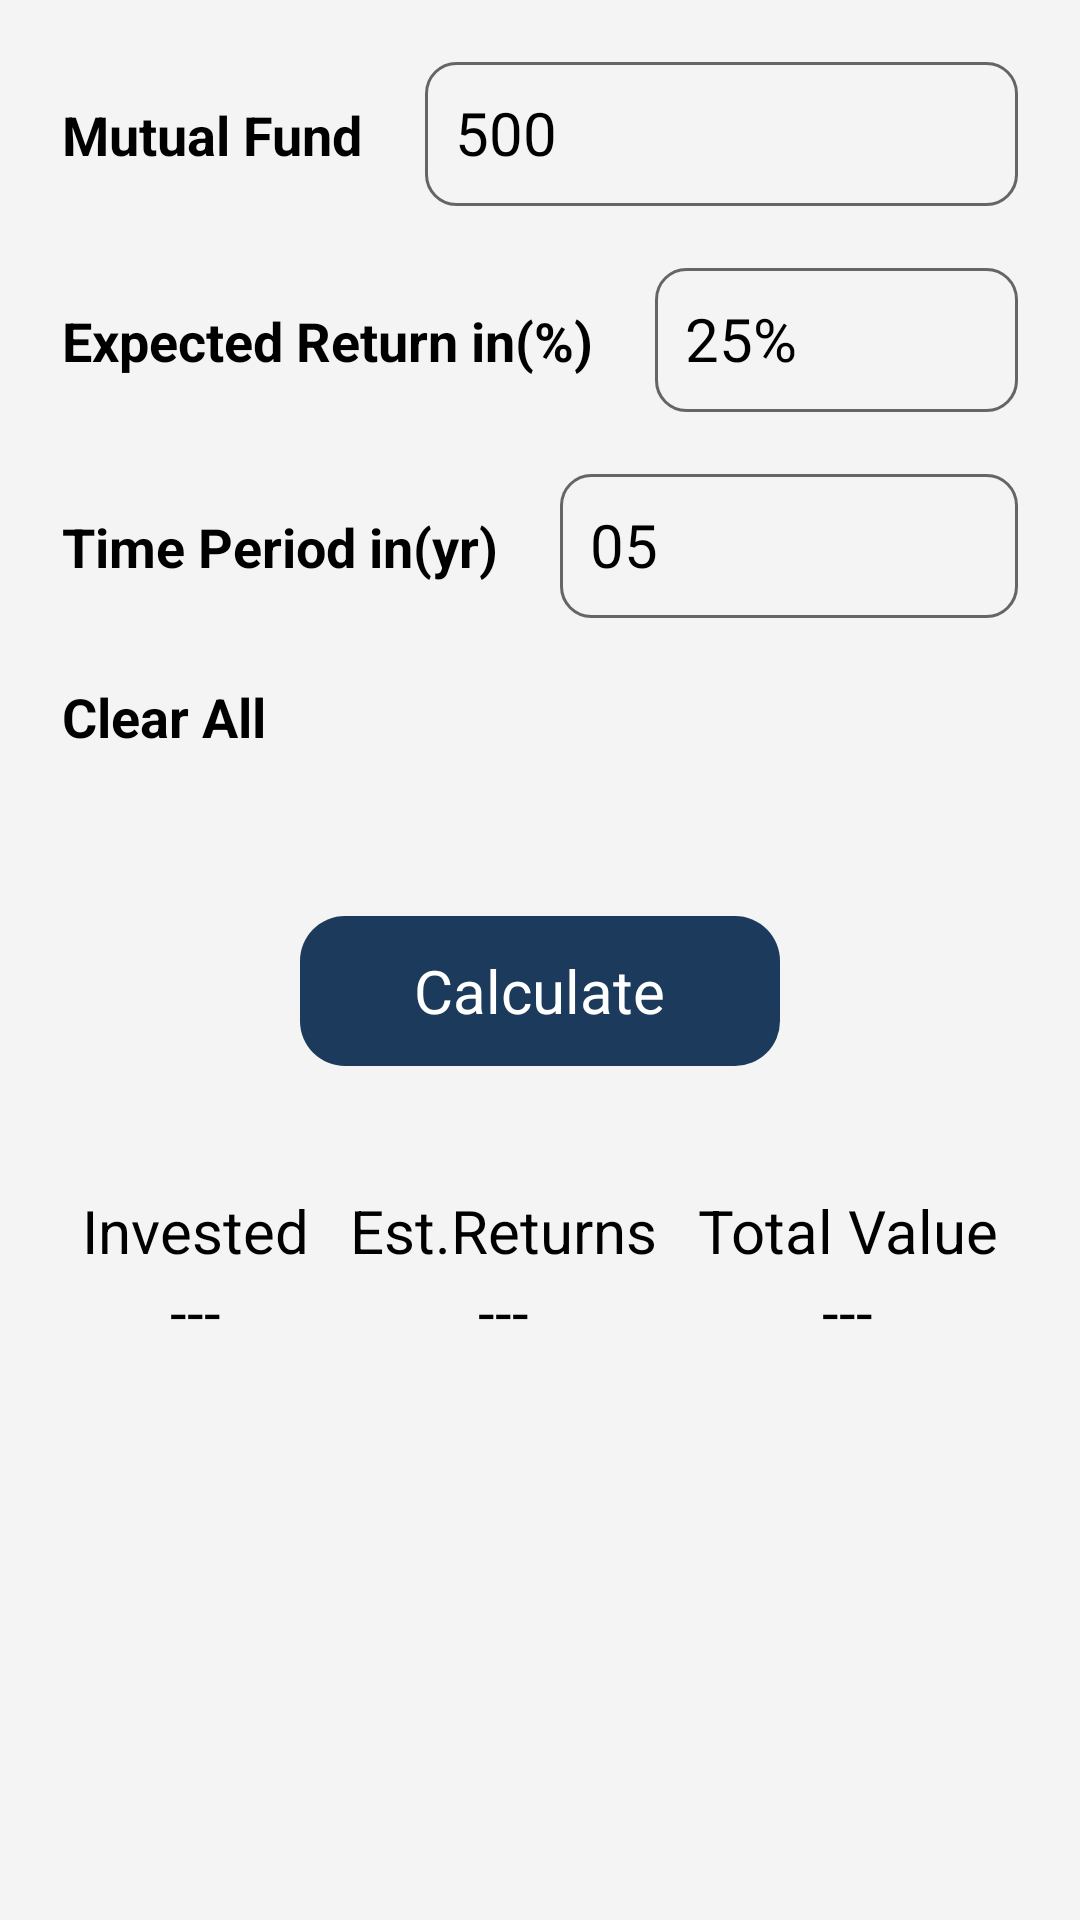

Android layout source for this screen:
<!-- AndroidManifest.xml: application theme Theme.MasterCalculator -->
<!-- res/layout/activity_mutual_fund.xml -->
<?xml version="1.0" encoding="utf-8"?>
<LinearLayout xmlns:android="http://schemas.android.com/apk/res/android"
    xmlns:app="http://schemas.android.com/apk/res-auto"
    xmlns:tools="http://schemas.android.com/tools"
    android:layout_width="match_parent"
    android:layout_height="match_parent"
    android:background="@color/lightGray"
    android:orientation="vertical"
    tools:context=".CalculationUtilitiesActivity">

    <LinearLayout
        android:layout_width="match_parent"
        android:layout_height="?actionBarSize"
        android:gravity="center_vertical"
        android:orientation="horizontal">

        <LinearLayout
            android:layout_width="40dp"
            android:layout_height="40dp"
            android:layout_marginStart="10dp"
            android:background="@drawable/back_button_shape"
            android:gravity="center">

            <ImageView
                android:id="@+id/bacKArrow"
                android:layout_width="wrap_content"
                android:layout_height="wrap_content"
                android:src="@drawable/baseline_arrow_back_24" />
        </LinearLayout>

        <TextView
            android:layout_width="match_parent"
            android:layout_height="wrap_content"
            android:text="Mutual Fund Calculator"
            android:textAlignment="center"
            android:textColor="@color/black"
            android:textSize="20dp"
            android:textStyle="bold" />

        <TextView
            android:layout_width="wrap_content"
            android:layout_height="wrap_content"
            android:textSize="20dp" />


    </LinearLayout>


    <LinearLayout
        android:layout_width="match_parent"
        android:layout_height="wrap_content"
        android:layout_marginHorizontal="10pt"
        android:layout_marginTop="10pt">

        <TextView
            android:layout_width="wrap_content"
            android:layout_height="wrap_content"
            android:layout_marginEnd="10pt"
            android:layout_marginBottom="10dp"
            android:text="Mutual Fund"
            android:textColor="@color/black"
            android:textSize="18sp"
            android:textStyle="bold"
            app:layout_constraintStart_toEndOf="@+id/editTextReturn" />


        <EditText
            android:id="@+id/editTextMutualFund"
            android:layout_width="match_parent"
            android:layout_height="48dp"
            android:background="@drawable/custom_edittext_shape"
            android:hint="500"
            android:inputType="number"
            android:padding="10dp"
            android:textSize="20sp" />

    </LinearLayout>

    <LinearLayout
        android:layout_width="match_parent"
        android:layout_height="wrap_content"
        android:layout_marginHorizontal="10pt"
        android:layout_marginTop="10pt">

        <TextView
            android:layout_width="wrap_content"
            android:layout_height="wrap_content"
            android:layout_marginEnd="10pt"
            android:layout_marginBottom="10dp"
            android:text="Expected Return in(%)"
            android:textColor="@color/black"
            android:textSize="18sp"
            android:textStyle="bold" />

        <EditText
            android:id="@+id/editTextReturn"
            android:layout_width="match_parent"
            android:layout_height="48dp"
            android:background="@drawable/custom_edittext_shape"
            android:hint="25%"
            android:inputType="number"
            android:padding="10dp"
            android:textSize="20sp" />

    </LinearLayout>

    <LinearLayout
        android:layout_width="match_parent"
        android:layout_height="wrap_content"
        android:layout_marginHorizontal="10pt"
        android:layout_marginTop="10pt">

        <TextView
            android:layout_width="wrap_content"
            android:layout_height="wrap_content"
            android:layout_marginEnd="10pt"
            android:layout_marginBottom="10dp"
            android:text="Time Period in(yr)"
            android:textColor="@color/black"
            android:textSize="18sp"
            android:textStyle="bold" />

        <EditText
            android:id="@+id/editTextTimePeriod"
            android:layout_width="match_parent"
            android:layout_height="48dp"
            android:background="@drawable/custom_edittext_shape"
            android:hint="05"
            android:inputType="number"
            android:padding="10dp"
            android:textSize="20sp"/>

    </LinearLayout>


    <LinearLayout
        android:layout_width="wrap_content"
        android:layout_height="wrap_content"
        android:layout_marginHorizontal="10pt"
        android:layout_marginTop="10pt">

        <TextView
            android:onClick="clearAll"
            android:id="@+id/textViewClear"
            android:layout_width="wrap_content"
            android:layout_height="48dp"
            android:layout_marginEnd="10pt"
            android:layout_marginBottom="10dp"
            android:text="Clear All"
            android:textColor="@color/black"
            android:textSize="18sp"
            android:textStyle="bold" />


    </LinearLayout>

    <LinearLayout
        android:layout_width="match_parent"
        android:layout_height="wrap_content"
        android:gravity="center_horizontal">

        <LinearLayout
            android:onClick="calculateMutualFund"
            android:layout_width="160dp"
            android:layout_height="50dp"
            android:layout_margin="10pt"
            android:background="@drawable/custom_calculate_shape"
            android:gravity="center">

            <TextView
                android:layout_width="wrap_content"
                android:layout_height="wrap_content"
                android:text="Calculate"
                android:textColor="@color/white"
                android:textSize="20sp" />

        </LinearLayout>

    </LinearLayout>

    <LinearLayout
        android:layout_width="match_parent"
        android:layout_height="wrap_content"
        android:layout_margin="10pt">

        <LinearLayout
            android:layout_width="wrap_content"
            android:layout_height="wrap_content"
            android:layout_weight="1"
            android:orientation="vertical">

            <TextView
                android:layout_width="match_parent"
                android:textAlignment="center"
                android:layout_height="wrap_content"
                android:text="Invested"
                android:textColor="@color/black"
                android:textSize="20sp"
               />

            <TextView
                android:id="@+id/textViewInvested"
                android:layout_width="match_parent"
                android:layout_height="wrap_content"
                android:text="---"
                android:textAlignment="center"
                android:textColor="@color/black"
                android:textSize="20sp"
               />

        </LinearLayout>

        <LinearLayout
            android:layout_width="wrap_content"
            android:layout_height="wrap_content"
            android:layout_weight="1"
            android:orientation="vertical">

            <TextView
                android:layout_width="match_parent"
                android:textAlignment="center"
                android:layout_height="wrap_content"
                android:text="Est.Returns"
                android:textColor="@color/black"
                android:textSize="20sp"
                />

            <TextView
                android:id="@+id/textViewEstReturn"
                android:layout_width="match_parent"
                android:layout_height="wrap_content"
                android:text="---"
                android:textAlignment="center"
                android:textColor="@color/black"
                android:textSize="20sp"
            />

        </LinearLayout>

        <LinearLayout
            android:layout_width="wrap_content"
            android:layout_height="wrap_content"
            android:layout_weight="1"
            android:orientation="vertical">

            <TextView
                android:layout_width="match_parent"
                android:textAlignment="center"
                android:layout_height="wrap_content"
                android:text="Total Value"
                android:textColor="@color/black"
                android:textSize="20sp"
               />

            <TextView
                android:id="@+id/textViewTotal"
                android:layout_width="match_parent"
                android:layout_height="wrap_content"
                android:text="---"
                android:textAlignment="center"
                android:textColor="@color/black"
                android:textSize="20sp"
                />

        </LinearLayout>

    </LinearLayout>

</LinearLayout>
<!-- resources referenced by this layout -->
<resources>
  <color name="black">#FF000000</color>
  <color name="lightGray">#F4F4F5</color>
  <color name="white">#FFFFFFFF</color>
  <!-- drawable back_button_shape (drawable) -->
  <selector xmlns:android="http://schemas.android.com/apk/res/android"
      android:layout_height="wrap_content"
      android:layout_width="wrap_content">
      <item>
          <shape android:shape="rectangle">
              <solid android:color="@color/lightGray"/>
              <corners android:radius="10dp" />
              <stroke
                  android:width="1dp"
                  android:color="@color/Gray"
                  />
          </shape>
      </item>
  </selector>
  <!-- drawable custom_calculate_shape (drawable) -->
  <selector xmlns:android="http://schemas.android.com/apk/res/android"
      android:layout_height="wrap_content"
      android:layout_width="wrap_content">
      <item>
          <shape android:shape="rectangle">
              <solid android:color="@color/darkBlue"/>
              <corners android:radius="15dp" />
  
          </shape>
      </item>
  </selector>
  <!-- drawable custom_edittext_shape (drawable) -->
  <selector xmlns:android="http://schemas.android.com/apk/res/android"
      android:layout_height="wrap_content"
      android:layout_width="wrap_content">
      <item>
          <shape android:shape="rectangle">
              <solid android:color="@color/lightGray"/>
              <corners android:radius="10dp" />
              <stroke
                  android:width="1dp"
                  android:color="@color/darkGray"
                  />
          </shape>
      </item>
  </selector>
  <style name="Theme.MasterCalculator" parent="Base.Theme.MasterCalculator">
          
          <item name="android:navigationBarColor">@android:color/transparent</item>
          <item name="android:statusBarColor">@android:color/transparent</item>
          <item name="android:windowLightStatusBar">?attr/isLightTheme</item>
      </style>
  <color name="Gray">#D9D9D9</color>
  <color name="darkBlue">#1C3B5C</color>
  <color name="darkGray">#656565</color>
</resources>
